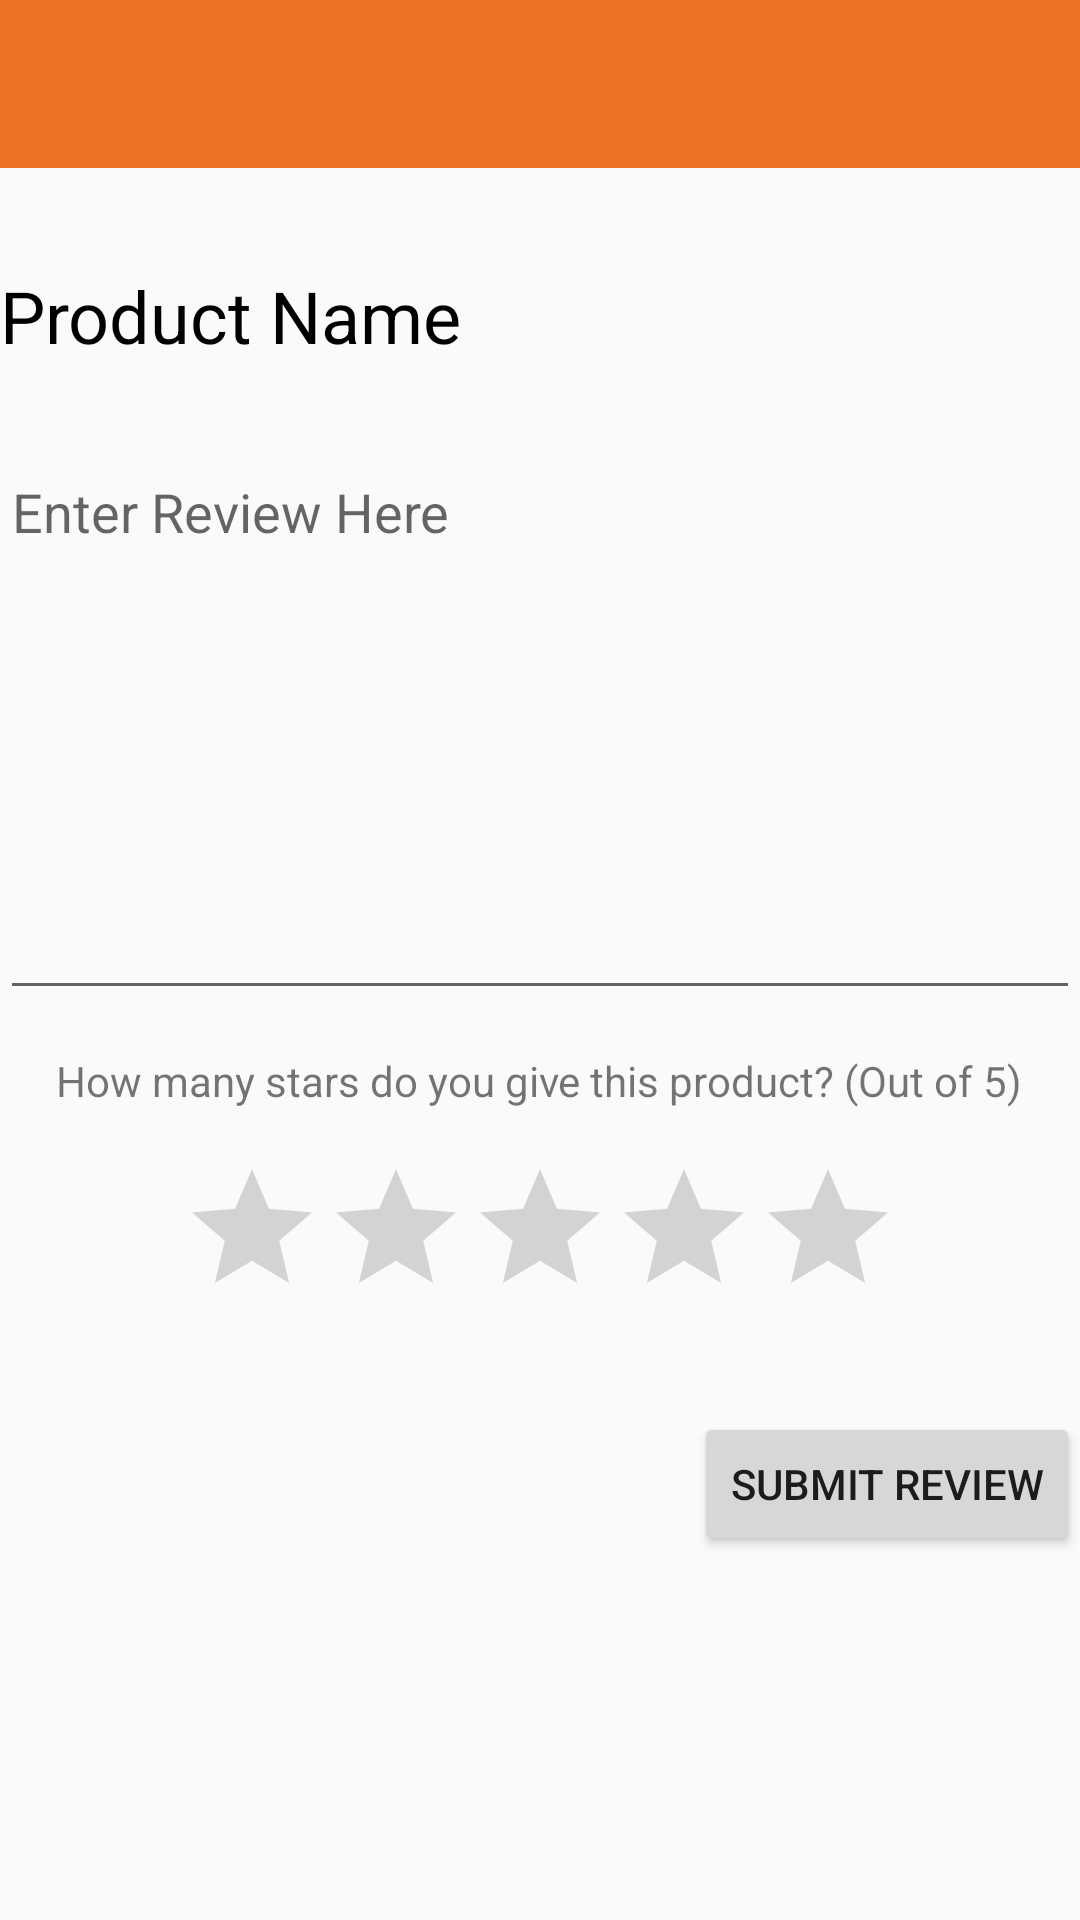

Here is an Android app screen rendered from its layout file. Give the layout XML and the strings, colors and styles it references.
<!-- AndroidManifest.xml: application theme AppTheme -->
<!-- res/layout/activity_review_product.xml -->
<?xml version="1.0" encoding="utf-8"?>
<RelativeLayout xmlns:android="http://schemas.android.com/apk/res/android"
    xmlns:app="http://schemas.android.com/apk/res-auto"
    xmlns:tools="http://schemas.android.com/tools"
    android:layout_width="match_parent"
    android:layout_height="match_parent"
    tools:context="edu.gatech.teamnull.thdhackathon2017.ReviewProductActivity"
    >

    <android.support.design.widget.AppBarLayout
        android:id="@+id/toolbarHolder"
        android:layout_width="match_parent"
        android:layout_height="wrap_content"
        android:theme="@style/AppTheme.AppBarOverlay">

        <Toolbar
            android:id="@+id/toolbar"
            android:layout_width="match_parent"
            android:layout_height="?attr/actionBarSize"
            android:background="?attr/colorPrimary"
            app:popupTheme="@style/AppTheme.PopupOverlay" />

    </android.support.design.widget.AppBarLayout>

    <EditText
        android:id="@+id/reviewText"
        android:layout_width="368dp"
        android:layout_height="wrap_content"
        android:ems="10"
        android:hint="Enter Review Here"
        android:inputType="textMultiLine"
        android:lines="8"
        android:selectAllOnFocus="false"
        tools:layout_editor_absoluteX="8dp"
        tools:layout_editor_absoluteY="90dp"
        android:layout_marginTop="27dp"
        android:layout_below="@+id/productName"
        android:layout_centerHorizontal="true"
        android:gravity="top"/>

    <Button
        android:id="@+id/submit"
        android:layout_width="wrap_content"
        android:layout_height="wrap_content"
        android:text="Submit Review"
        tools:layout_editor_absoluteX="247dp"
        tools:layout_editor_absoluteY="398dp"
        android:layout_marginTop="28dp"
        android:layout_below="@+id/stars"
        android:layout_alignEnd="@+id/reviewText" />

    <TextView
        android:id="@+id/text2"
        android:layout_width="wrap_content"
        android:layout_height="wrap_content"
        android:text="How many stars do you give this product? (Out of 5)"
        tools:layout_editor_absoluteX="16dp"
        tools:layout_editor_absoluteY="297dp"
        android:layout_below="@+id/reviewText"
        android:layout_centerHorizontal="true"
        android:layout_marginTop="14dp" />


    <RatingBar
        android:id="@+id/stars"
        android:layout_below="@+id/text2"
        android:layout_width="wrap_content"
        android:layout_height="wrap_content"
        android:layout_centerHorizontal="true"
        android:layout_marginTop="16dp"
        />

    <TextView
        android:id="@+id/productName"
        android:layout_width="wrap_content"
        android:layout_height="wrap_content"
        android:text="Product Name"
        android:textColor="#000000"
        android:textSize="24sp"
        android:typeface="normal"
        tools:layout_editor_absoluteX="16dp"
        tools:layout_editor_absoluteY="16dp"
        android:layout_alignStart="@+id/reviewText"
        android:layout_marginTop="33dp"
        android:layout_below="@+id/toolbarHolder"/>

</RelativeLayout>
<!-- resources referenced by this layout -->
<resources>
  <style name="AppTheme.AppBarOverlay" parent="ThemeOverlay.AppCompat.Dark.ActionBar" />
  <style name="AppTheme.PopupOverlay" parent="ThemeOverlay.AppCompat.Light" />
  <style name="AppTheme" parent="Theme.AppCompat.Light.DarkActionBar">
          
          <item name="colorPrimary">@color/colorPrimary</item>
          <item name="colorPrimaryDark">@color/colorPrimaryDark</item>
          <item name="colorAccent">@android:color/darker_gray</item>
          <item name="windowActionBar">false</item>
          <item name="windowNoTitle">true</item>
      </style>
  <color name="colorPrimary">#ee7125</color>
  <color name="colorPrimaryDark">#000000</color>
</resources>
